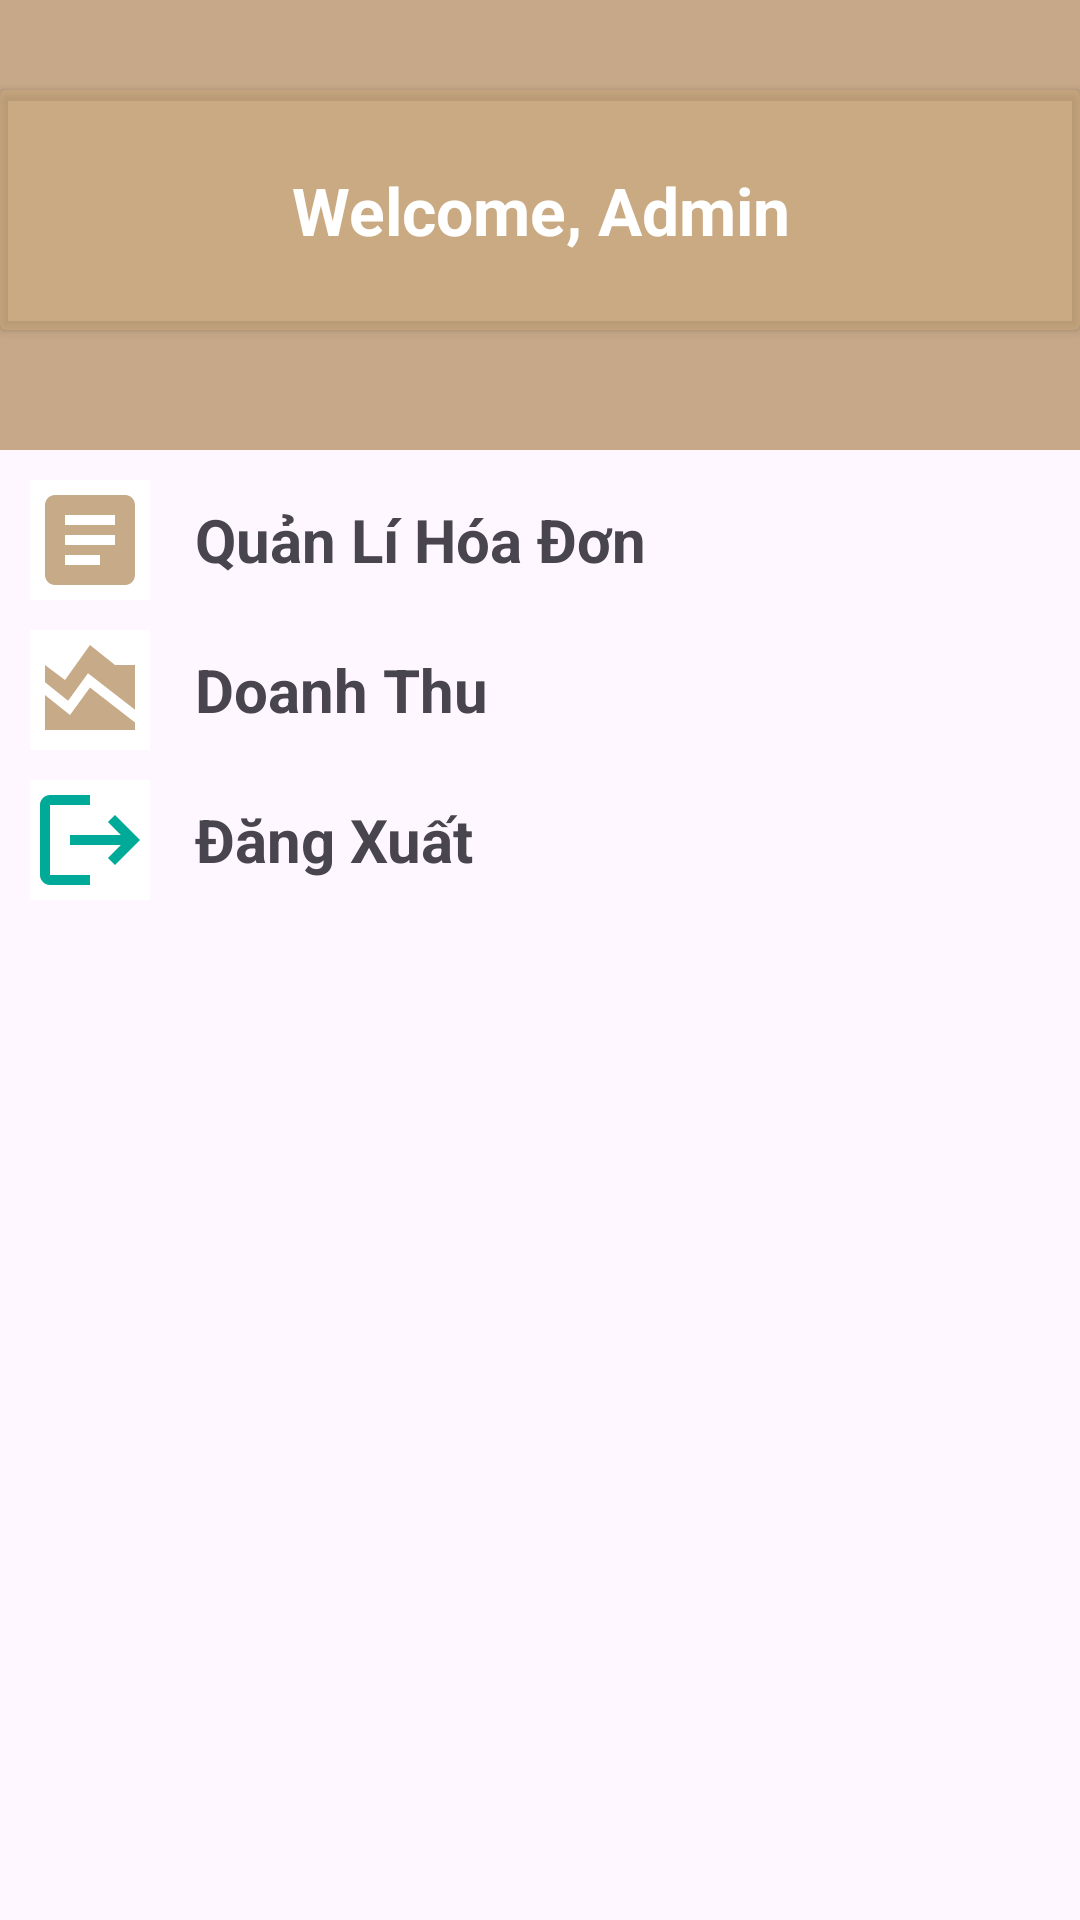

Write the Android layout XML for this screen, with the resource values it uses.
<!-- AndroidManifest.xml: application theme Theme.MotoWorld -->
<!-- res/layout/fragment_quan_li_admin.xml -->
<?xml version="1.0" encoding="utf-8"?>
<LinearLayout xmlns:android="http://schemas.android.com/apk/res/android"
    xmlns:tools="http://schemas.android.com/tools"
    android:layout_width="match_parent"
    android:layout_height="match_parent"
    android:orientation="vertical"
    tools:context=".Fragment.QuanLiAdminFragment">

    <LinearLayout
        android:layout_width="match_parent"
        android:layout_height="150dp"
        android:orientation="horizontal"
        android:background="#8962">

        <androidx.cardview.widget.CardView
            android:id="@+id/cardviewperson"
            android:layout_width="match_parent"
            android:layout_marginTop="30dp"
            android:backgroundTint="#88CDAB7D"
            android:layout_height="wrap_content">
            <ImageView
                android:id="@+id/imganhperson"
                android:layout_width="80dp"
                android:layout_height="80dp"
                android:layout_marginLeft="10dp"
                android:src="@drawable/profile"/>
            <TextView
                android:layout_width="match_parent"
                android:layout_height="wrap_content"
                android:textColor="#fff"
                android:layout_gravity="center"
                android:layout_marginLeft="65dp"
                android:text="Welcome, Admin"
                android:textStyle="bold"
                android:textSize="22dp"/>
        </androidx.cardview.widget.CardView>

    </LinearLayout>

    <LinearLayout
        android:id="@+id/lnHoaDon"
        android:layout_marginTop="10dp"
        android:layout_marginLeft="10dp"
        android:orientation="horizontal"
        android:layout_width="match_parent"
        android:layout_height="wrap_content">

        <ImageButton
            android:layout_width="wrap_content"
            android:layout_height="wrap_content"
            android:background="#ffffff"
            android:src="@drawable/baseline_article_24"
            tools:ignore="TouchTargetSizeCheck,SpeakableTextPresentCheck" />
        <TextView
            android:layout_marginLeft="15dp"
            android:layout_width="match_parent"
            android:layout_height="wrap_content"
            android:layout_gravity="center_vertical"
            android:text="Quản Lí Hóa Đơn"
            android:textStyle="bold"
            android:textSize="20dp"/>
    </LinearLayout>

    <LinearLayout
        android:id="@+id/lnDoanhThu"
        android:layout_marginTop="10dp"
        android:layout_marginLeft="10dp"
        android:orientation="horizontal"
        android:layout_width="match_parent"
        android:layout_height="wrap_content">

        <ImageButton
            android:layout_width="wrap_content"
            android:layout_height="wrap_content"
            android:background="#ffffff"
            android:src="@drawable/baseline_area_chart_24"
            tools:ignore="TouchTargetSizeCheck,SpeakableTextPresentCheck" />
        <TextView
            android:layout_marginLeft="15dp"
            android:layout_width="match_parent"
            android:layout_height="wrap_content"
            android:layout_gravity="center_vertical"
            android:text="Doanh Thu"
            android:textStyle="bold"
            android:textSize="20dp"/>
    </LinearLayout>

    <LinearLayout
        android:id="@+id/lnLogout"
        android:layout_marginTop="10dp"
        android:layout_marginLeft="10dp"
        android:orientation="horizontal"
        android:layout_width="match_parent"
        android:layout_height="wrap_content">

        <ImageButton
            android:layout_width="wrap_content"
            android:layout_height="wrap_content"
            android:background="#ffffff"
            android:src="@drawable/baseline_logout_24"
            tools:ignore="TouchTargetSizeCheck,SpeakableTextPresentCheck" />
        <TextView
            android:layout_marginLeft="15dp"
            android:layout_width="match_parent"
            android:layout_height="wrap_content"
            android:layout_gravity="center_vertical"
            android:text="Đăng Xuất"
            android:textStyle="bold"
            android:textSize="20dp"/>
    </LinearLayout>

</LinearLayout>
<!-- resources referenced by this layout -->
<resources>
  <!-- drawable baseline_area_chart_24 (drawable) -->
  <vector android:height="40dp" android:tint="#C7AA88"
      android:viewportHeight="24" android:viewportWidth="24"
      android:width="40dp" xmlns:android="http://schemas.android.com/apk/res/android">
      <path android:fillColor="@android:color/white" android:pathData="M3,13v7h18v-1.5l-9,-7L8,17L3,13zM3,7l4,3l5,-7l5,4h4v8.97l-9.4,-7.31l-3.98,5.48L3,10.44V7z"/>
  </vector>
  <!-- drawable baseline_article_24 (drawable) -->
  <vector android:autoMirrored="true" android:height="40dp"
      android:tint="#C7AA88" android:viewportHeight="24"
      android:viewportWidth="24" android:width="40dp" xmlns:android="http://schemas.android.com/apk/res/android">
      <path android:fillColor="@android:color/white" android:pathData="M19,3L5,3c-1.1,0 -2,0.9 -2,2v14c0,1.1 0.9,2 2,2h14c1.1,0 2,-0.9 2,-2L21,5c0,-1.1 -0.9,-2 -2,-2zM14,17L7,17v-2h7v2zM17,13L7,13v-2h10v2zM17,9L7,9L7,7h10v2z"/>
  </vector>
  <!-- drawable baseline_logout_24 (drawable) -->
  <vector android:autoMirrored="true" android:height="40dp"
      android:tint="#00AA98" android:viewportHeight="24"
      android:viewportWidth="24" android:width="40dp" xmlns:android="http://schemas.android.com/apk/res/android">
      <path android:fillColor="@android:color/white" android:pathData="M17,7l-1.41,1.41L18.17,11H8v2h10.17l-2.58,2.58L17,17l5,-5zM4,5h8V3H4c-1.1,0 -2,0.9 -2,2v14c0,1.1 0.9,2 2,2h8v-2H4V5z"/>
  </vector>
  <style name="Theme.MotoWorld" parent="Base.Theme.MotoWorld" />
  <style name="Base.Theme.MotoWorld" parent="Theme.Material3.DayNight.NoActionBar">
          
          
      </style>
</resources>
